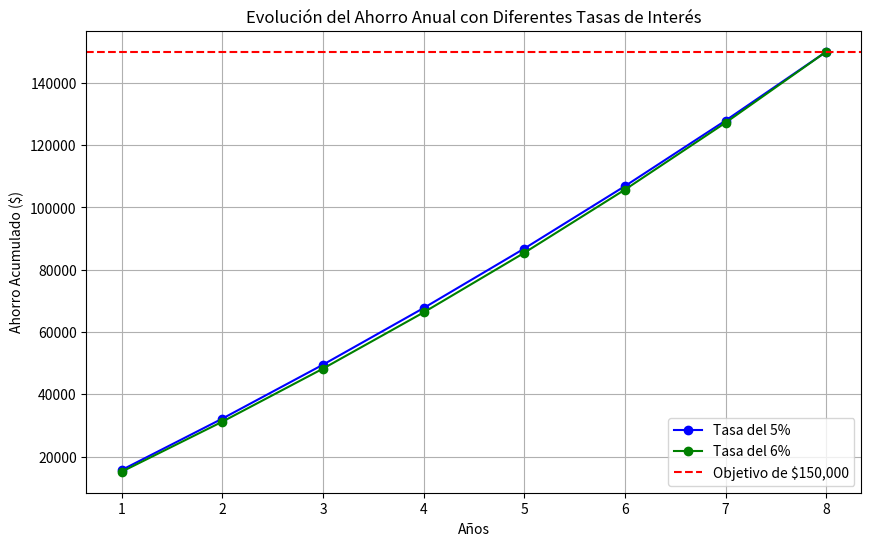

Reproduce this figure in Python.
import numpy as np
import matplotlib.pyplot as plt

# Parámetros del problema
valor_futuro = 150000  # Cantidad adicional que necesita ahorrar
años = 8  # Periodo de ahorro
tasa_5 = 0.05  # Tasa de interés del 5%
tasa_6 = 0.06  # Tasa de interés del 6%

# Función para calcular el depósito anual requerido
def calcular_deposito_anual(FV, r, n):
    return (FV * r) / ((1 + r) ** n - 1)

# Cálculo de los depósitos anuales necesarios para ambas tasas
deposito_anual_5 = calcular_deposito_anual(valor_futuro, tasa_5, años)
deposito_anual_6 = calcular_deposito_anual(valor_futuro, tasa_6, años)

# Generar datos de evolución del ahorro con ambas tasas
periodos = np.arange(1, años + 1)
ahorro_5 = np.array([deposito_anual_5 * ((1 + tasa_5) ** i - 1) / tasa_5 for i in periodos])
ahorro_6 = np.array([deposito_anual_6 * ((1 + tasa_6) ** i - 1) / tasa_6 for i in periodos])

# Gráfica de la evolución del ahorro
plt.figure(figsize=(10, 6))
plt.plot(periodos, ahorro_5, label="Tasa del 5%", color="blue", marker="o")
plt.plot(periodos, ahorro_6, label="Tasa del 6%", color="green", marker="o")
plt.axhline(y=valor_futuro, color="red", linestyle="--", label="Objetivo de $150,000")
plt.xlabel("Años")
plt.ylabel("Ahorro Acumulado ($)")
plt.title("Evolución del Ahorro Anual con Diferentes Tasas de Interés")
plt.legend()
plt.grid(True)
plt.show()
